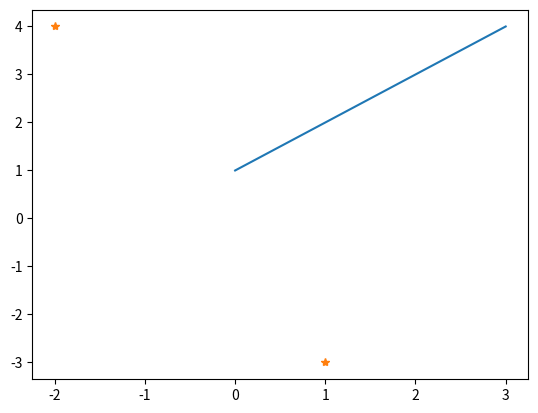

The matplotlib source for this figure: (Note: this script raises an exception after producing the figure.)
import matplotlib.pyplot as plt
plt.plot([1, 2, 3, 4])

#plt.plot([1,2,3,4])

plt.plot([-2,1], [4,-3] ,'*')

plt.xlable('some other numbers')
plt.ylabel('some numbers')

plt.show()
